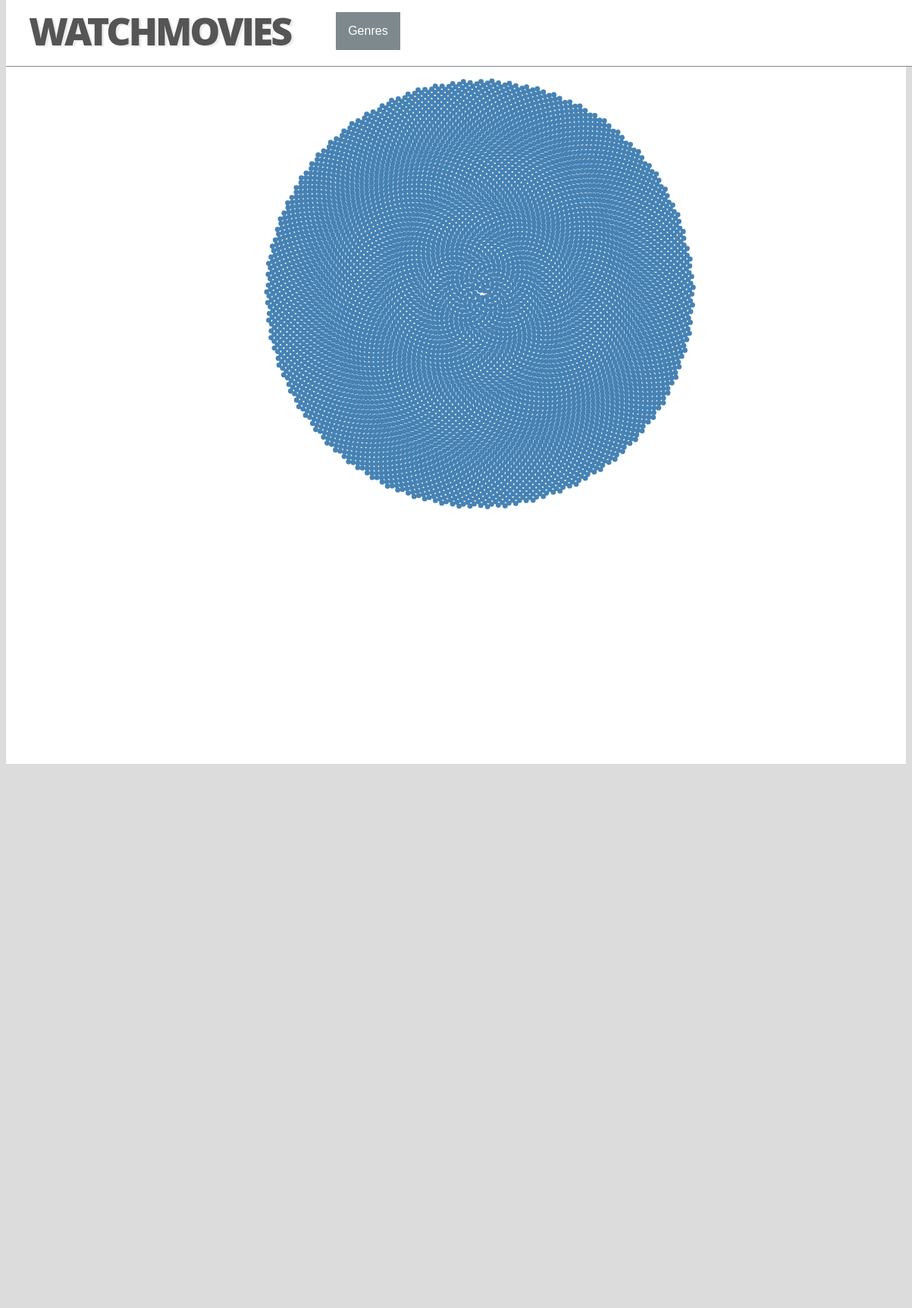
D3 v5 page, settled after 480 driven frames (8 s of simulated time); the page loaded 1 data file(s).


// ── script.js
const width = 1000, height = 1000;
const groupSpacing = 5; 
const cellSpacing = 2;
const offsetTop = height / 5;
const cellSize = Math.floor((width - 11 * groupSpacing) / 100) - cellSpacing;

/*var canvas = d3.select('canvas'),
    context = canvas.node().getContext("2d"),
    width = canvas.property("width"),
    height = canvas.property("height"),
    radius = 1.5;

var hiddencanvas = d3.select('canvas'),
    context = canvas.node().getContext("2d"),
    width = canvas.property("width"),
    height = canvas.property("height"),
    radius = 1.5;*/

/*const canvas = d3.select('#container')
                 .append('canvas')
                    .attr('width', width)
                    .classed('mainCanvas', true) 
                    .attr('height', height);

const hiddenCanvas = d3.select('#container')
                        .append('canvas')
                        .classed('hiddenCanvas', true)
                        .attr('width', width) 
                        .attr('height', height)
                        .style('display', 'none');*/

/*context = canvas.node().getContext("2d");
contexthiddenCanvas = hiddenCanvas.node().getContext("2d");*/

let colorG = d3.scaleOrdinal([d3.rgb("#ee057a"), d3.rgb('#ffd203'), d3.rgb('#6dc9c8'), d3.rgb('#43b77a'),
        d3.rgb('#fB7022'), d3.rgb('#7d3f1a'), d3.rgb('#cc769d'), d3.rgb('#276d77'),
        d3.rgb('#b91e46'), d3.rgb('#0aafe7')]);

const genreColor = {'Action': "#ee057a", 'Adventure': '#ffd203', 'Animation': '#6dc9c8', 'Horror': '#43b77a', 'Music': '#fB7022', 'Romance': '#7d3f1a', 
'Thriller': '#cc769d', 'War': '#276d77', 'Western': '#b91e46'}

const genreColorRGB = {'Action': [238, 5, 7], 'Adventure': [255, 210, 3], 'Animation': [109, 201, 200], 'Horror': [67, 183, 122], 'Music': [251,112, 34], 'Romance': [125,63, 26], 
'Thriller': [204, 118, 157], 'War': [39, 109, 119], 'Western': [185, 30, 70]}

const genreColorInt = {'Action': 0, 'Adventure': 1, 'Animation': 2, 'Horror': 3, 'Music': 4, 'Romance': 5, 
'Thriller': 6, 'War': 7, 'Western': 8}

const allGenres = ['Action', 'Adventure', 'Animation', 'Horror', 'Music', 'Romance', 
'Thriller', 'War', 'Western']

let count = -1;

let nextCol = 1;



// las peliculas tiene que estar ordenadas de mayor a menor popularidad
// agregar más atributos
d3.dsv(",", "new_movies_metadata.csv", function(d) {
	
  return {
  	index: count+=1,
  	adult: d.adult,
  	//belongs_to: d.belongs_to,
  	budget: +d.budget,
  	genres: d.genres,
  	//onegenre: d.genres.split(" ")[0],
  	homepage: d.homepage,
  	id: d.id,
  	name: d.name,
  	year: d.year,
  	poster_path: d.poster_path,
  	overview: d.overview

  	/*imdb_id: d.imdb_id,
  	original_language: d.original_language,
  	original_title: d.original_title,
  	overview: d.overview,
  	popularity: +d.popularity,
  	poster_path: d.poster_path,
  	production_companies: d.production_companies,
  	production_countries: d.production_countries,
  	release_date: d.release_date,
  	revenue: +d.revenue,
  	runtime: +d.runtime,
  	spoken_languages: d.spoken_languages,
  	status: d.status,
  	tagline: d.tagline,
  	title: d.title,
  	video: d.video,
  	vote_average: d.average,
  	vote_count: d.vote_count*/
  };
}).then(function(dataMovies) {
	console.log(dataMovies);

	var data = [];
	var count = 0;
	const radius = 3.4;
	const theta = Math.PI * (3 - Math.sqrt(5));
	d3.range(6859).forEach(function(el){
		count+= 1;
		var r = radius * Math.sqrt(count), a = theta * count; // width / 2 + r * Math.cos(a) r = radius * Math.sqrt(i), a = theta * i;
		data.push({ x: width / 2 + r * Math.cos(a) + 125, y: height / 2 + r * Math.sin(a) - 120, r: radius, index: count -1 });
	});
	console.log(data);

	// main canvas
	var mainCanvas = d3.select('#container')
		.append('canvas')
		.classed('mainCanvas', true)
		.attr('width', width)
		.attr('height', height);



	// hidden canvas
	var hiddenCanvas = d3.select('#container')
		.append('canvas')
		.classed('hiddenCanvas', true)
		.attr('width', width)
		.attr('height', height);

	context = mainCanvas.node().getContext("2d");
	contextHidden = hiddenCanvas.node().getContext("2d");

	var customBase = document.createElement('custom');
	var custom = d3.select(customBase); // replacement of SVG

		// map to track color the nodes.
	var colorToNode = {};
	// function to create new colors for picking

	var otherFilms = [];
	var nextCol = 1;
	function genColor(){
		var ret = [];
		if (nextCol < 16777215){
			ret.push(nextCol & 0xff); //R
			ret.push((nextCol & 0xff00) >> 8); //G
			ret.push((nextCol & 0xff0000) >> 16); //B

			nextCol += 1;
		}
		var col = "rgb(" + ret.join(',') + ")";
		return col;
	}



	/*var x = d3.scaleLinear()
		.domain([2, 8])
		.range([0, width]);

	var y = d3.scaleLinear()
		.domain([2,8])
		.range([height, 0]);*/

	databind(data);
		var t = d3.timer(function(elapsed){
			draw(mainCanvas, false);
			if (elapsed > 300) t.stop();
			// timer running the draw function repeatedly for 300ms.
		});


	function databind(data){
		var join = custom.selectAll('custom.circle')
			.data(data);


		var enterSel = join.enter()
			.append('custom')
			.attr('class', 'circle')
			.attr('x', function(d,i){
				return d.x;
			})
			.attr('y', function(d,i){
				return d.y;
			})
			.attr('r', function(d,i){
				return Math.abs(d.r);
			});

		join
			.merge(enterSel)
			.transition()
			.attr('fillStyleHidden', function(d){
				if (!d.hiddenCol){
					d.hiddenCol = genColor();
					colorToNode[d.hiddenCol] = d;
				}
				return d.hiddenCol;
			});

	}

	function draw(canvas, hidden){
		var context = canvas.node().getContext('2d');

		context.clearRect(0, 0, width, height);
		var elements = custom.selectAll('custom.circle');
		elements.each(function(d,i){
			var node = d3.select(this);
			if (otherFilms.includes(i)){
				context.fillStyle = hidden ? node.attr('fillStyleHidden') : genreColor[dataMovies[i].genres.split(" ")[0]];
			}else{
				context.fillStyle = hidden ? node.attr('fillStyleHidden') : 'steelblue';
			}
			context.beginPath();
			context.arc(node.attr('x'), node.attr('y'), node.attr('r'), 0, 2*Math.PI);
			context.closePath();
			context.fill();

		})
	}

	mainCanvas.call(d3.zoom()
	    .scaleExtent([1 / 2, 4])
	    .on("zoom", zoomed));

	var panx;
	var pany;
	var scale;

	function zoomed() {
	  context.save();
	  context.clearRect(0, 0, width, height);
	  context.translate(d3.event.transform.x, d3.event.transform.y); //pan x pan y
	  context.scale(d3.event.transform.k, d3.event.transform.k); // scalefactor
	  panx = d3.event.transform.x;
	  pany = d3.event.transform.y;
	  scale = d3.event.transform.k;
	  draw(mainCanvas, false);
	  context.restore();
	  //console.log(d3.event.transform.x);
	  //console.log(d3.event.transform.y);
	}

	hiddenCanvas.call(d3.zoom()
	    .scaleExtent([1 / 2, 4])
	    .on("zoom", zoomedHidden));

	function zoomedHidden() {
	  contextHidden.save();
	  contextHidden.clearRect(0, 0, width, height);
	  contextHidden.translate(d3.event.transform.x, d3.event.transform.y);
	  contextHidden.scale(d3.event.transform.k, d3.event.transform.k);
	  panx = d3.event.transform.x;
	  pany = d3.event.transform.y;
	  scale = d3.event.transform.k;
	  draw(hiddenCanvas, true);
	  contextHidden.restore();
	}

	function getTitle(index, dataMovies) {
		return dataMovies[index].name;
	}

	function getYear(index, dataMovies) {
		return dataMovies[index].year;
	}

	function getGenre(index, dataMovies) {
		return dataMovies[index].genres.split(" ")[0];
	}

	function getBudget(index, dataMovies) {
		return dataMovies[index].budget;
	}

	function getOverview(index, dataMovies) {
		return dataMovies[index].overview;
	}

	function getPosterPath(index, dataMovies) {
		return dataMovies[index].poster_path;
	}

	function getFimlsSameGenre(index, genre, dataMovies) {
		var others = [];
		for (var i = 0; i <= dataMovies.length - 1; i++) {
			//console.log(dataMovies[i].genres);
			if(dataMovies[i].genres){
				if(dataMovies[i].genres.split(" ").includes(genre)){
					others.push(i);
				}
			}
		}
		return others;
	}

	d3.select('.mainCanvas').on('mousemove', function(){
		draw(hiddenCanvas, true);
		var mouseX = d3.event.layerX || d3.event.offsetX;
		var mouseY = d3.event.layerY || d3.event.offsety;

		if(!panx){
			panx = 0;
		}else if(!pany){
			pany = 0;
		}

		if(!scale){
			scale = 1;
		}

		var mouseXT=parseInt((mouseX-panx)/scale);
        var mouseYT=parseInt((mouseY-pany)/scale);

		var hiddenCtx = hiddenCanvas.node().getContext('2d');
		var col = hiddenCtx.getImageData(mouseX, mouseY, 1, 1).data;

		var colKey = 'rgb(' + col[0] + ',' + col[1] + ',' + col[2] + ')';
		var nodeData = colorToNode[colKey];
		if(nodeData){
			otherFilms = getFimlsSameGenre(nodeData.index, getGenre(nodeData.index, dataMovies), dataMovies);
		}
		if (nodeData){
			console.log(nodeData);
			d3.select('#tooltip')
				.attr('width', 50)
				.attr('height', 70)
				.style('opacity', 0.5)
				.style('top', 90 + 'px') // d3.event.pageY + 5
				.style('left', 30 + 'px') // nodeData.x e var string = "<img src= + " yourImagePath " + />";
				.html("<img class='resize' src=" + "http://image.tmdb.org/t/p/w500/coINnuCzcw5FMHBty8hcudMOBnO.jpg />" 
					+ '<br>' + 'x: ' + nodeData.x + '<br>' + 'y: ' + nodeData.y + '<br>' + 'radius: ' + nodeData.r 
					+ '<br>' + 'index: ' + nodeData.index + '<br>' + 'color: ' + nodeData.hiddenCol + '<br>' 
					+ 'title: ' + getTitle(nodeData.index, dataMovies) + '<br>' + 'genre: ' + getGenre(nodeData.index, dataMovies) 
					+ '<br>' + 'year: ' + getYear(nodeData.index, dataMovies) 
					+ '<br>' + 'budget: ' + getBudget(nodeData.index, dataMovies) + '<br>' + 'overview: ' 
					+ getOverview(nodeData.index, dataMovies));
		} else {
			d3.select('#tooltip')
				.style('opacity', 0);
		}
		console.log(mouseX);
		console.log(mouseY);
		console.log(mouseXT);
		console.log(mouseYT);
		draw(mainCanvas, false);

	})
});






### data: new_movies_metadata.csv
adult, belongs_to, budget, genres, homepage, id, name, year, poster_path, overview
False, , 65000000, Adventure Fantasy Family, , 8844, Jumanji, 1995-12-15, /vzmL6fP7aPKNKPRTFnZmiUfciyV.jpg, When siblings Judy and Peter discover an…, they unwittingly invite Alan -- an adult…
False, , 16000000, Comedy Drama Romance, , 31357, Waiting to Exhale, 1995-12-22, /16XOMpEaLWkrcPqSQqhTmeJuqQl.jpg, Cheated on, mistreated and stepped on, the women are holding their breath, waiting for the elusive "good man" to br…, Bernie, Glo ...
False, , 60000000, Action Crime Drama Thriller, , 949, Heat, 1995-12-15, /zMyfPUelumio3tiDKPffaUpsQTD.jpg, Obsessive master thief, Neil McCauley leads a top-notch crew on …, Vincent Hanna pursues him without rest. …
False, , 58000000, Comedy Romance, , 11860, Sabrina, 1995-12-15, /jQh15y5YB7bWz1NtffNZmRw0s9D.jpg, An ugly duckling having undergone a rema…, still harbors feelings for her crush: a …, but not before his business-focused brot…
False, , 35000000, Action Adventure Thriller, , 9091, Sudden Death, 1995-12-22, /eoWvKD60lT95Ss1MYNgVExpo5iU.jpg, International action superstar Jean Clau…, suspense thriller, set against the back-drop of a Stanley C…
False, , 62000000, Comedy Drama Romance, , 9087, The American President, 1995-11-17, /lymPNGLZgPHuqM29rKMGV46ANij.jpg, Widowed U.S. president Andrew Shepherd, one of the world's most powerful men, can have anything he wants -- and what h…, a Washington lobbyist. But Shepherd's at…
False, , 44000000, History Drama, , 10858, Nixon, 1995-12-22, /cICkmCEiXRhvZmbuAlsA5D9B2rK.jpg, An all-star cast powers this epic look a…, a man carrying the fate of the world on …
False, , 98000000, Action Adventure, , 1408, Cutthroat Island, 1995-12-22, /odM9973kIv9hcjfHPp6g6BlyTIJ.jpg, Morgan Adams and her slave, William Shaw, are on a quest to recover the three port…, the final portion is held by her murdero…, Dawg. Her crew is skeptical o...
False, , 52000000, Drama Crime, , 524, Casino, 1995-11-22, /xo517ibXBDdYQY81j0WIG7BVcWq.jpg, The life of the gambling paradise – Las …
False, , 16500000, Drama Romance, , 4584, Sense and Sensibility, 1995-12-13, /lA9HTy84Bb6ZwNeyoZKobcMdpMc.jpg, Rich Mr. Dashwood dies, leaving his second wife and her daughter…
False, , 4000000, Crime Comedy, , 5, Four Rooms, 1995-12-09, /eQs5hh9rxrk1m4xHsIz1w11Ngqb.jpg, It's Ted the Bellhop's first night on th…
False, , 60000000, Action Comedy Crime, , 11517, Money Train, 1995-11-21, /jSozzzVOR2kfXgTUuGnbgG2yRFi.jpg, A vengeful New York transit cop decides …, a fellow cop, tries to protect him.
False, , 50000000, Action Adventure Crime Thriller, , 9691, Assassins, 1995-10-06, /xAx5MP7Dg4y85pyS7atX6eWk4Qd.jpg, Assassin Robert Rath arrives at a funera…, only to witness a rival hired gun comple…
False, , 3600000, Drama Romance, http://www.mgm.com/title_title.do?title_…, 451, Leaving Las Vegas, 1995-10-27, /37qHRJxnSh5YkuaN9FgfNnMl3Tj.jpg, Ben Sanderson, an alcoholic Hollywood screenwriter who …, arrives in Las Vegas to drink himself to…, he meets and forms an uneasy friendship …
False, , 12000000, Comedy Drama Family, , 9263, Now and Then, 1995-10-20, /wD6rLdD2Ix3u9YLgE3Do8GyCHoz.jpg, Waxing nostalgic about the bittersweet p…, four childhood girlfriends -- Teeny, Chrissy, Samantha and Roberta -- recall the magic…
False, , 18000000, Fantasy Science Fiction Adventure, , 902, La Cité des Enfants Perdus, 1995-05-16, /eVo6ewq4akfyJYy3GXkMsLNzEJc.jpg, A scientist in a surrealist society kidn…, hoping that they slow his aging process.
False, , 29500000, Science Fiction Thriller Mystery, , 63, Twelve Monkeys, 1995-12-29, /6Sj9wDu3YugthXsU0Vry5XFAZGg.jpg, In the year 2035, convict James Cole reluctantly volunteer…
False, , 11000000, Drama, , 687, Dead Man Walking, 1995-12-29, /y19uRkAHXOHLeySuBVMqnvVnsrA.jpg, A justice drama based on a true story ab…
False, , 12000000, Comedy Drama Romance, , 9603, Clueless, 1995-07-19, /i8gEHh2sszB6YWLC0jl559sxAeN.jpg, Shallow, rich and socially successful Cher is at …, Cher first coaxes two teachers into dati…
False, , 10000000, Action Crime Drama History, , 11443, Dead Presidents, 1995-10-06, /2dLyvXVvJXUR9otoqERkYpao1bB.jpg, Depicts a heist of old bills, retired from circulation and destined by…, more broadly, it addresses the issues of Black America…
False, , 19000000, Drama Romance, , 35196, Restoration, 1995-12-29, /aqQdEQ1ZVdzrREJxCoPzTlLgHVw.jpg, An aspiring young physician, Robert Merivel found himself in the serv…
False, , 20000000, Fantasy Drama Comedy Thriller, , 577, To Die For, 1995-05-20, /zCREx8trzejNieDLUsRuwLU0cS3.jpg, Susan wants to work in television and wi…, even if it means killing her husband. A …
False, , 10000000, Drama Romance, , 11861, How To Make An American Quilt, 1995-10-06, /wnWAZHbjX5Wj6hyb0gGmFdMADZk.jpg, Soon-to-be-wed graduate student Finn Dod…, Finn visits her grandmother, Hy, and great aunt, Glady Joe Cle...
False, , 33000000, Crime Mystery Thriller, http://www.sevenmovie.com/, 807, Se7en, 1995-09-22, /8zw8IL4zEPjkh8Aysdcd0FwGMb0.jpg, Two homicide detectives are on a despera…
False, , 6000000, Drama Crime Thriller, http://www.mgm.com/#/our-titles/2083/The…, 629, The Usual Suspects, 1995-07-19, /jgJoRWltoS17nD5MAQ1yK2Ztefw.jpg, Held in an L.A. interrogation room, Verbal Kint attempts to convince the fed…, Keyser Soze, not only exists, but was also responsible for drawing him…
False, , 15000000, Comedy Romance, , 11448, Mighty Aphrodite, 1995-09-13, /2NcPyb9vPehZ0aOjYayDAW1XeVy.jpg, When Lenny and his wife, Amanda, adopt a baby, Lenny realizes that his son is a genius …
False, , 45000000, Adventure Family Fantasy, , 11359, The Indian in the Cupboard, 1995-07-14, /l16BtfILyWxYwSqzofL3V1rMSwe.jpg, A nine-year-old boy gets a plastic India…
False, , 20000000, Drama Thriller, , 17182, Eye for an Eye, 1996-01-12, /y2lZSdJ1o0VvLegTw3ad6KFtxra.jpg, It's fire and brimstone time as grieving…, the monster who raped and murdered her .…
False, , 15000000, Comedy, , 9536, Bio-Dome, 1996-01-12, /1bAUaipv3gDU1pATGwziyq1VTwZ.jpg, Bud and Doyle are two losers who are doi…, but the two friends couldn't care less a…
… [head cut at 6 KiB]